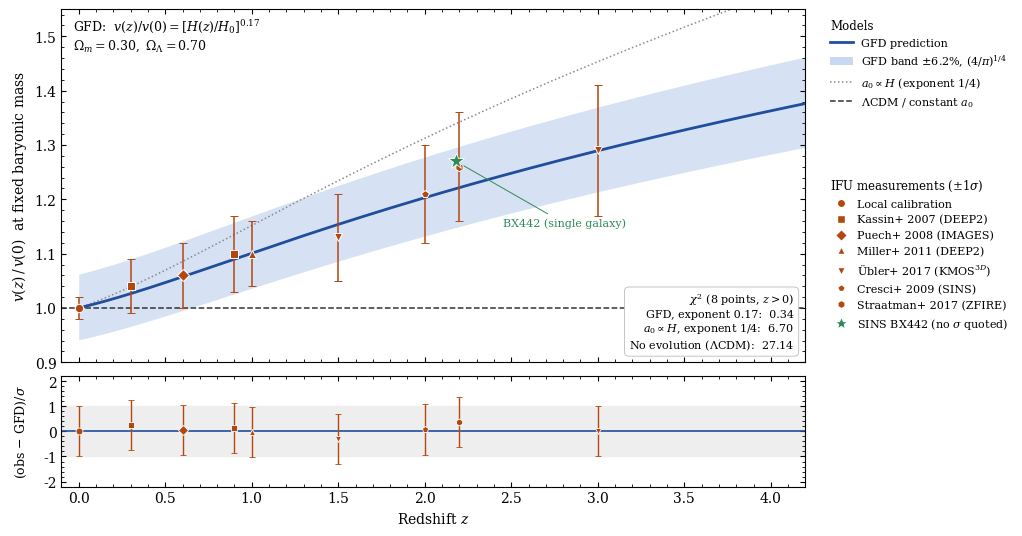

This chart was generated by the following Python code:
"""Figure: Tully-Fisher velocity evolution with measurement uncertainties.
GFD prediction v(z)/v(0) = [H(z)/H0]^0.17 with its +/-6.2% band, LCDM (no evolution),
a0 proportional to H (exponent 1/4) for reference, and the nine IFU measurements with 1-sigma errors.
Lower panel: residuals in units of each measurement's sigma.
Run: python make_tf_figure.py   ->  tf-evolution-errors.png, tf-evolution-errors.pdf"""
import numpy as np
import matplotlib.pyplot as plt
from matplotlib.lines import Line2D

Om, OL = 0.30, 0.70
H = lambda z: np.sqrt(Om * (1 + z) ** 3 + OL)
gfd = lambda z: H(z) ** 0.17
band = (4 / np.pi) ** 0.25           # +/-6.2% topological band

# z, v(z)/v(0), sigma, survey, marker
data = [
    (0.0, 1.00, 0.02, "Local calibration", "o"),
    (0.3, 1.04, 0.05, "Kassin+ 2007 (DEEP2)", "s"),
    (0.6, 1.06, 0.06, "Puech+ 2008 (IMAGES)", "D"),
    (0.9, 1.10, 0.07, "Kassin+ 2007 (DEEP2)", "s"),
    (1.0, 1.10, 0.06, "Miller+ 2011 (DEEP2)", "^"),
    (1.5, 1.13, 0.08, "Übler+ 2017 (KMOS$^{3D}$)", "v"),
    (2.0, 1.21, 0.09, "Cresci+ 2009 (SINS)", "p"),
    (2.2, 1.26, 0.10, "Straatman+ 2017 (ZFIRE)", "h"),
    (3.0, 1.29, 0.12, "Übler+ 2017 (KMOS$^{3D}$)", "v"),
]

plt.rcParams.update({
    "font.family": "serif", "font.serif": ["DejaVu Serif"], "mathtext.fontset": "dejavuserif",
    "font.size": 10, "axes.linewidth": 0.8, "xtick.direction": "in", "ytick.direction": "in",
    "xtick.top": True, "ytick.right": True, "xtick.minor.visible": True, "ytick.minor.visible": True,
})
C_GFD, C_BAND, C_DATA, C_LCDM, C_ALT = "#1f4e9c", "#c9d8f0", "#b2470f", "#333333", "#8a8a8a"

fig, (ax, axr) = plt.subplots(2, 1, figsize=(9.6, 6.2), sharex=True,
                              gridspec_kw={"height_ratios": [3.2, 1], "hspace": 0.06})
zz = np.linspace(0, 4.2, 400)
ax.fill_between(zz, gfd(zz) / band, gfd(zz) * band, color=C_BAND, alpha=0.75, lw=0, zorder=1)
ax.plot(zz, gfd(zz), color=C_GFD, lw=2.0, zorder=3)
ax.plot(zz, H(zz) ** 0.25, color=C_ALT, lw=1.1, ls=(0, (1, 1.6)), zorder=2)
ax.axhline(1.0, color=C_LCDM, lw=1.1, ls="--", zorder=2)

seen = {}
for z, v, s, lab, m in data:
    h = ax.errorbar(z, v, yerr=s, fmt=m, ms=6, mfc=C_DATA, mec="white", mew=0.7, ecolor=C_DATA,
                    elinewidth=1.1, capsize=3, capthick=1.1, zorder=5)
    seen.setdefault(lab, h)
    axr.errorbar(z, (v - gfd(z)) / s, yerr=1, fmt=m, ms=5, mfc=C_DATA, mec="white", mew=0.6,
                 ecolor=C_DATA, elinewidth=1.0, capsize=2.5, zorder=5)
# SINS BX442: single galaxy, quoted without an uncertainty in the source table
ax.plot(2.18, 1.27, marker="*", ms=12, mfc="#2e8b57", mec="white", mew=0.6, ls="none", zorder=6)
ax.annotate("BX442 (single galaxy)", (2.18, 1.27), xytext=(2.45, 1.15), fontsize=8, color="#2e8b57",
            arrowprops=dict(arrowstyle="-", color="#2e8b57", lw=0.7))

ax.set_xlim(-0.1, 4.2); ax.set_ylim(0.9, 1.55)
ax.set_ylabel(r"$v(z)\,/\,v(0)$  at fixed baryonic mass")
ax.text(0.015, 0.975, r"GFD:  $v(z)/v(0) = [H(z)/H_0]^{0.17}$" "\n" r"$\Omega_m = 0.30,\ \Omega_\Lambda = 0.70$",
        transform=ax.transAxes, va="top", fontsize=9)

# chi-square summary (8 points beyond the local anchor)
pts = [(z, v, s) for z, v, s, *_ in data if z > 0]
chi = lambda f: sum(((v - f(z)) / s) ** 2 for z, v, s in pts)
ax.text(0.985, 0.03,
        "$\\chi^2$ (8 points, $z>0$)\n"
        f"GFD, exponent 0.17:  {chi(gfd):.2f}\n"
        f"$a_0\\propto H$, exponent 1/4:  {chi(lambda z: H(z)**0.25):.2f}\n"
        f"No evolution ($\\Lambda$CDM):  {chi(lambda z: 1.0):.2f}",
        transform=ax.transAxes, ha="right", va="bottom", fontsize=8,
        bbox=dict(boxstyle="round,pad=0.4", fc="white", ec="#bbbbbb", lw=0.6))

model_handles = [
    Line2D([], [], color=C_GFD, lw=2.0, label="GFD prediction"),
    plt.Rectangle((0, 0), 1, 1, fc=C_BAND, ec="none", label=r"GFD band $\pm6.2\%$, $(4/\pi)^{1/4}$"),
    Line2D([], [], color=C_ALT, lw=1.1, ls=(0, (1, 1.6)), label=r"$a_0 \propto H$ (exponent 1/4)"),
    Line2D([], [], color=C_LCDM, lw=1.1, ls="--", label=r"$\Lambda$CDM / constant $a_0$"),
]
leg1 = ax.legend(handles=model_handles, loc="upper left", bbox_to_anchor=(1.02, 1.0), fontsize=8, frameon=False,
                 title="Models", title_fontsize=8.5, alignment="left")
ax.add_artist(leg1)
data_handles = [Line2D([], [], marker=h.lines[0].get_marker(), ls="none", mfc=C_DATA, mec="white", ms=6, label=l)
                for l, h in seen.items()]
data_handles.append(Line2D([], [], marker="*", ls="none", mfc="#2e8b57", mec="white", ms=10, label="SINS BX442 (no $\\sigma$ quoted)"))
ax.legend(handles=data_handles, loc="upper left", bbox_to_anchor=(1.02, 0.55), fontsize=8, frameon=False,
          title=r"IFU measurements ($\pm1\sigma$)", title_fontsize=8.5, handletextpad=0.4, alignment="left")

axr.axhspan(-1, 1, color="#eeeeee", zorder=0)
axr.axhline(0, color=C_GFD, lw=1.2)
axr.set_ylim(-2.2, 2.2); axr.set_yticks([-2, -1, 0, 1, 2])
axr.set_ylabel(r"(obs $-$ GFD)$/\sigma$", fontsize=9)
axr.set_xlabel("Redshift $z$")

fig.align_ylabels([ax, axr])
fig.savefig("tf-evolution-errors.png", dpi=300, bbox_inches="tight")
fig.savefig("tf-evolution-errors.pdf", bbox_inches="tight")
print("chi2:", round(chi(gfd), 2), round(chi(lambda z: H(z)**0.25), 2), round(chi(lambda z: 1.0), 2))
